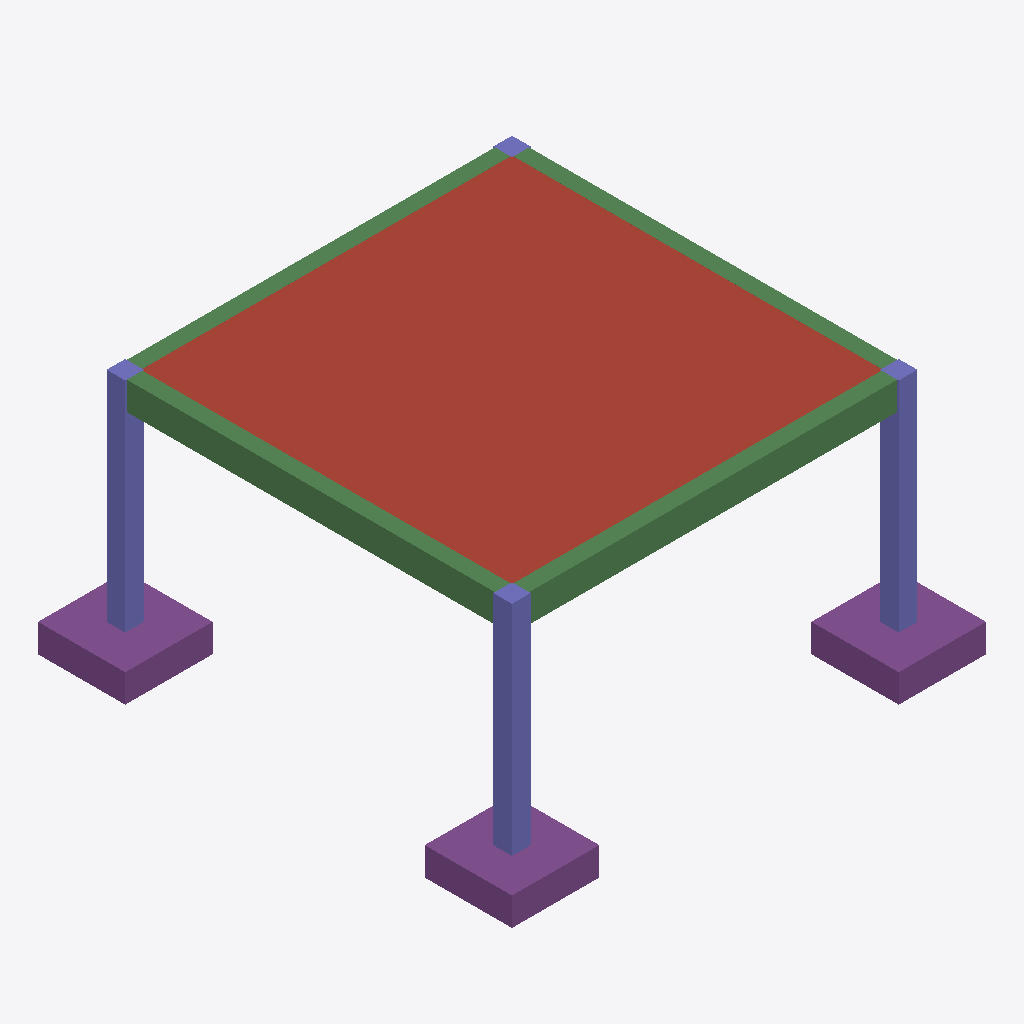
Isometric view of an IFC building model (IFC-SPF (STEP), schema IFC4, length unit millimetre), seen from the south-west, elements coloured by IFC class: 4 beams (green), 4 columns (violet), 3 footings (purple), 1 roof (red-brown).
Extent 7.6 m × 7.6 m × 4.0 m (x, y, z). Storeys (1): Structural Storey at 0.00 m. Elements (13): 4 IfcBeam, 4 IfcColumn, 4 IfcFooting, 1 IfcSlab.

HEADER;
FILE_DESCRIPTION(('ViewDefinition [CoordinationView_V2.0]'),'2;1');
FILE_NAME('structurai-project.ifc','2026-05-12T00:00:00',('StructurAI'),('StructurAI'),'StructurAI','StructurAI','');
FILE_SCHEMA(('IFC4'));
ENDSEC;
DATA;
#16=IFCPROJECT('b6779a767b630546846bb4',#5,'RC Pump Room',$,$,$,$,(#14),#9);
#22=IFCSITE('91557964e47068106efc08',#5,'Default Site',$,$,#21,$,$,.ELEMENT.,$,$,$,$,$);
#28=IFCBUILDING('f4a285a597f8318c7c5f15',#5,'StructurAI Building',$,$,#27,$,$,.ELEMENT.,$,$,$);
#34=IFCBUILDINGSTOREY('a7a8c73b031863079b5612',#5,'Structural Storey',$,$,#33,$,$,.ELEMENT.,0.0);
#280=IFCSLAB('1c12fa511d52194a5681ee',#5,'S1',$,$,#270,#279,'S1',.ROOF.);
#204=IFCBEAM('ef48c8d0df5118edd03631',#5,'B1',$,$,#194,#203,'B1',.BEAM.);
#261=IFCBEAM('c6400eaec160a4a41543ed',#5,'B4',$,$,#251,#260,'B4',.BEAM.);
#71=IFCFOOTING('999d0cd62b8ea4c8cc007f',#5,'F2',$,$,#61,#70,'F2',.PAD_FOOTING.);
#109=IFCFOOTING('d0d65e61c45effc7f25ca2',#5,'F4',$,$,#99,#108,'F4',.PAD_FOOTING.);
#52=IFCFOOTING('88bfad9cfffeafd299a44d',#5,'F1',$,$,#42,#51,'F1',.PAD_FOOTING.);
#128=IFCCOLUMN('28c27031fe7162d732a1c2',#5,'C1',$,$,#118,#127,'C1',.COLUMN.);
#147=IFCCOLUMN('cb7d29f43f4a81ff1f3a12',#5,'C2',$,$,#137,#146,'C2',.COLUMN.);
#185=IFCCOLUMN('aaa025b3826509827b773a',#5,'C4',$,$,#175,#184,'C4',.COLUMN.);
#223=IFCBEAM('d7d321cd8f852dd84037aa',#5,'B2',$,$,#213,#222,'B2',.BEAM.);
#242=IFCBEAM('2a728b64dd5e3817fb2044',#5,'B3',$,$,#232,#241,'B3',.BEAM.);
#166=IFCCOLUMN('0371438f82b01efb31e37c',#5,'C3',$,$,#156,#165,'C3',.COLUMN.);
ENDSEC;
